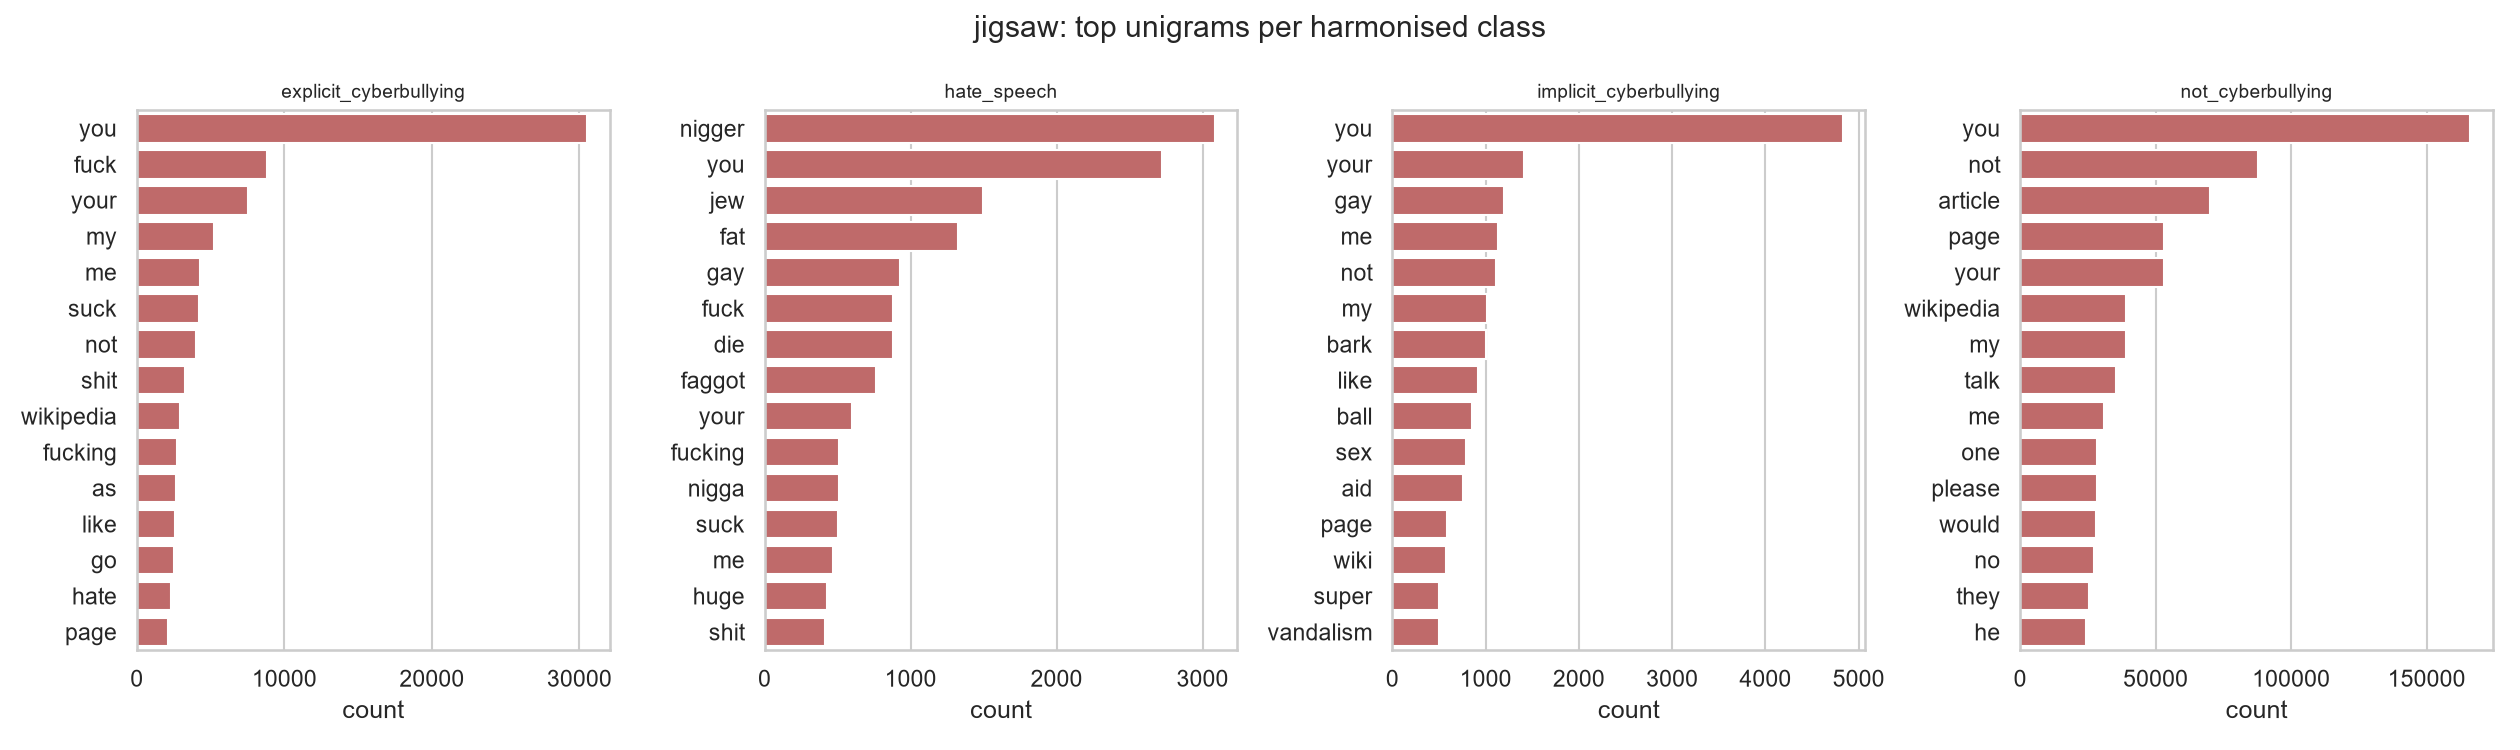

The table this chart was drawn from, first rows:
label, ngram, count
explicit_cyberbullying, you, 30524
explicit_cyberbullying, fuck, 8804
explicit_cyberbullying, your, 7543
explicit_cyberbullying, my, 5213
explicit_cyberbullying, me, 4309
explicit_cyberbullying, suck, 4183
explicit_cyberbullying, not, 4005
explicit_cyberbullying, shit, 3283
explicit_cyberbullying, wikipedia, 2903
explicit_cyberbullying, fucking, 2725
explicit_cyberbullying, as, 2628
explicit_cyberbullying, like, 2593
explicit_cyberbullying, go, 2516
explicit_cyberbullying, hate, 2315
explicit_cyberbullying, page, 2104
hate_speech, nigger, 3085
hate_speech, you, 2724
hate_speech, jew, 1496
hate_speech, fat, 1322
hate_speech, gay, 931
hate_speech, fuck, 881
hate_speech, die, 879
hate_speech, faggot, 762
hate_speech, your, 598
hate_speech, fucking, 513
hate_speech, nigga, 512
hate_speech, suck, 505
hate_speech, me, 466
hate_speech, huge, 430
hate_speech, shit, 412
implicit_cyberbullying, you, 4829
implicit_cyberbullying, your, 1412
implicit_cyberbullying, gay, 1200
implicit_cyberbullying, me, 1129
implicit_cyberbullying, not, 1114
implicit_cyberbullying, my, 1014
implicit_cyberbullying, bark, 1000
implicit_cyberbullying, like, 914
implicit_cyberbullying, ball, 856
implicit_cyberbullying, sex, 789
implicit_cyberbullying, aid, 753
implicit_cyberbullying, page, 588
implicit_cyberbullying, wiki, 575
implicit_cyberbullying, super, 501
implicit_cyberbullying, vandalism, 500
not_cyberbullying, you, 166192
not_cyberbullying, not, 87963
not_cyberbullying, article, 70083
not_cyberbullying, page, 53221
not_cyberbullying, your, 52944
not_cyberbullying, wikipedia, 39017
not_cyberbullying, my, 38893
not_cyberbullying, talk, 35534
not_cyberbullying, me, 31127
not_cyberbullying, one, 28512
not_cyberbullying, please, 28199
not_cyberbullying, would, 28011
not_cyberbullying, no, 27250
not_cyberbullying, they, 25347
not_cyberbullying, he, 24486
